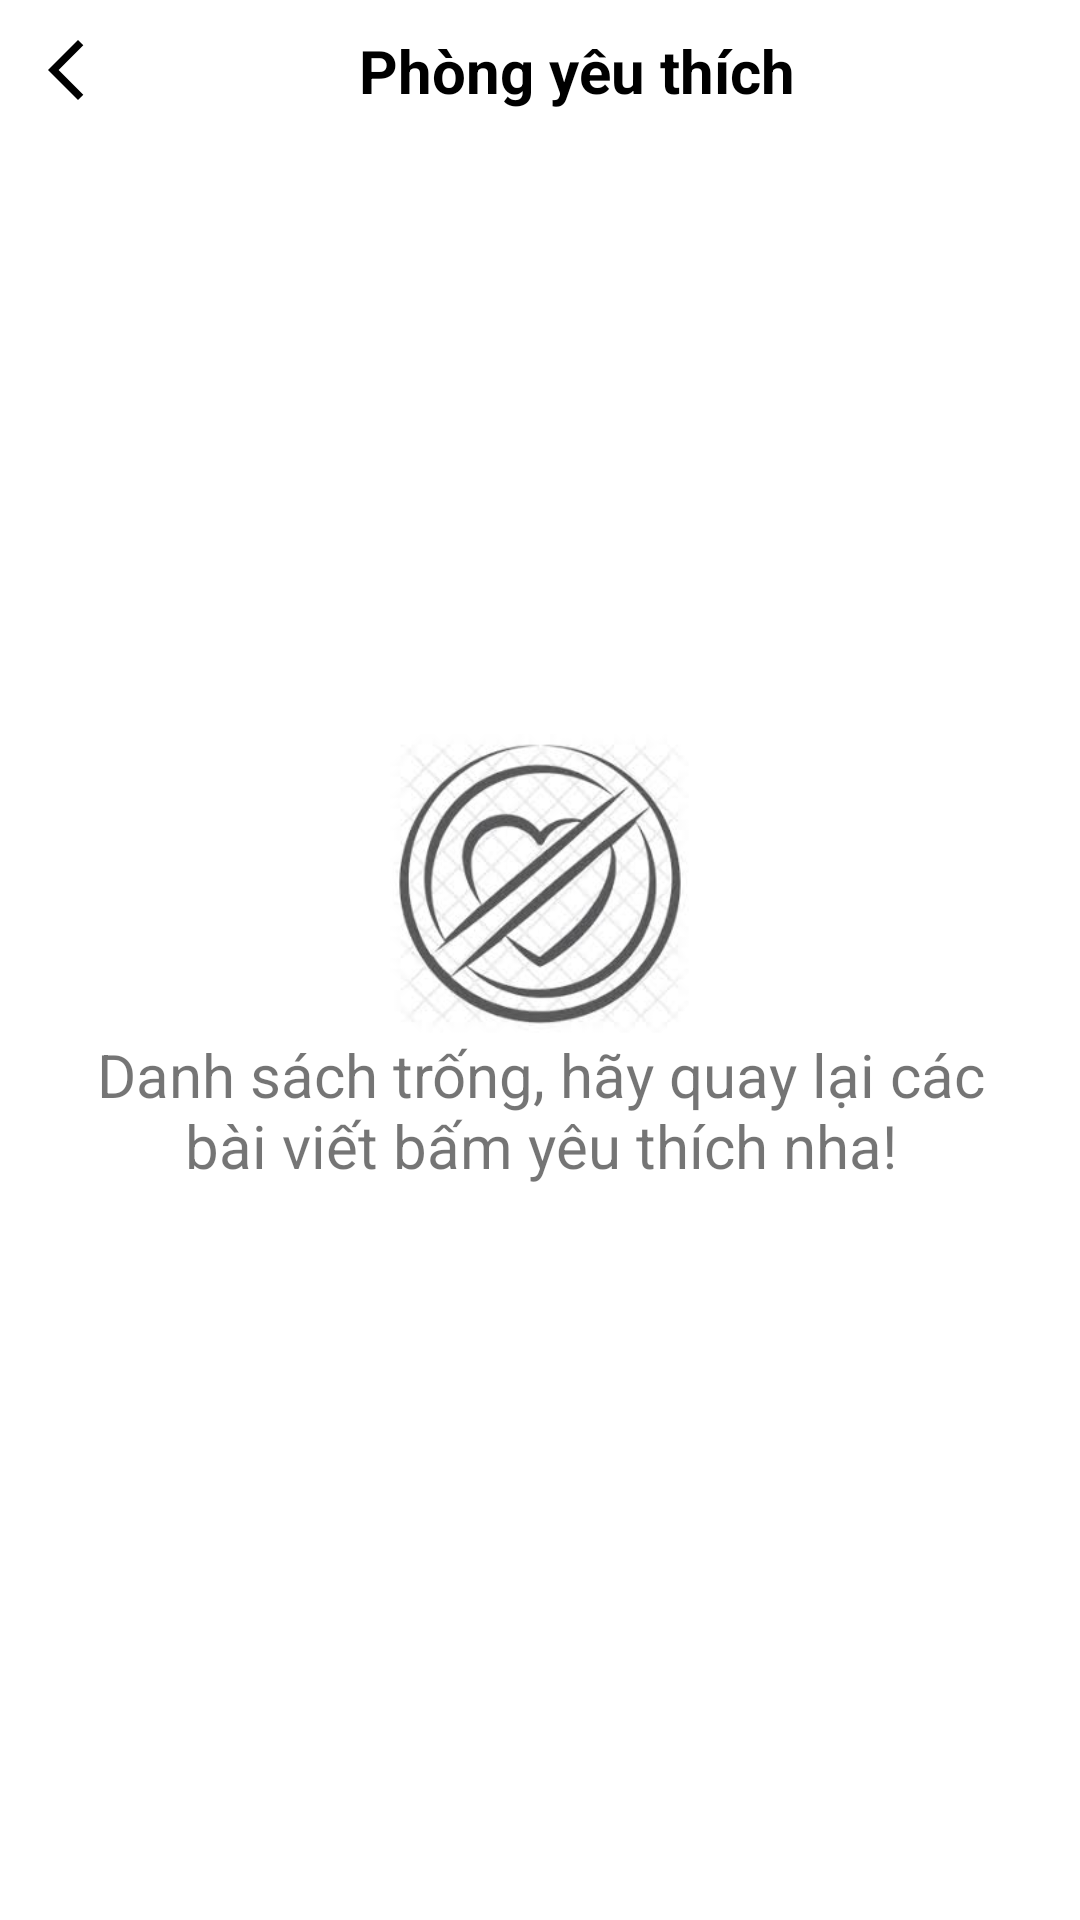

Here is an Android app screen rendered from its layout file. Give the layout XML and the strings, colors and styles it references.
<!-- AndroidManifest.xml: application theme Theme.TimPhongTro -->
<!-- res/layout/activity_my_love_post.xml -->
<?xml version="1.0" encoding="utf-8"?>
<androidx.constraintlayout.widget.ConstraintLayout xmlns:android="http://schemas.android.com/apk/res/android"
    xmlns:app="http://schemas.android.com/apk/res-auto"
    xmlns:tools="http://schemas.android.com/tools"
    android:id="@+id/main"
    android:layout_width="match_parent"
    android:layout_height="match_parent"
    tools:context=".Activity.MyLovePostActivity">

    <LinearLayout
        android:id="@+id/linearLayout2"
        android:layout_width="match_parent"
        android:layout_height="wrap_content"
        android:gravity="center"
        android:orientation="horizontal"
        android:padding="10dp"
        app:layout_constraintEnd_toEndOf="parent"
        app:layout_constraintStart_toStartOf="parent"
        app:layout_constraintTop_toTopOf="parent">

        <ImageView
            android:id="@+id/imageViewBack"
            android:layout_width="wrap_content"
            android:layout_height="wrap_content"
            android:src="@drawable/ic_back" />

        <TextView
            android:id="@+id/textView"
            android:layout_width="wrap_content"
            android:layout_height="wrap_content"
            android:layout_weight="1"
            android:text="Phòng yêu thích"
            android:textAlignment="center"
            android:textColor="@color/black"
            android:textSize="20sp"
            android:textStyle="bold" />

    </LinearLayout>

    <LinearLayout
        android:id="@+id/nohistory"
        android:layout_width="match_parent"
        android:layout_height="match_parent"
        android:gravity="center"
        android:orientation="vertical"
        app:layout_constraintBottom_toBottomOf="parent"
        app:layout_constraintEnd_toEndOf="parent"
        app:layout_constraintStart_toStartOf="parent"
        app:layout_constraintTop_toBottomOf="@+id/linearLayout2" >

        <ImageView
            android:id="@+id/imageView"
            android:layout_width="100dp"
            android:layout_height="100dp"
            android:src="@drawable/ic_noheart" />

        <TextView
            android:id="@+id/textView6"
            android:layout_width="300dp"
            android:layout_height="wrap_content"
            android:ellipsize="end"
            android:maxLines="2"
            android:text="Danh sách trống, hãy quay lại các bài viết bấm yêu thích nha!"
            android:textAlignment="center"
            android:textSize="20sp" />
    </LinearLayout>

    <androidx.recyclerview.widget.RecyclerView
        android:id="@+id/rcvLovePost"
        android:layout_width="match_parent"
        android:layout_height="0dp"
        app:layout_constraintBottom_toBottomOf="parent"
        app:layout_constraintEnd_toEndOf="parent"
        app:layout_constraintStart_toStartOf="parent"
        app:layout_constraintTop_toBottomOf="@+id/linearLayout2" />

</androidx.constraintlayout.widget.ConstraintLayout>
<!-- resources referenced by this layout -->
<resources>
  <color name="black">#FF000000</color>
  <!-- drawable ic_back (drawable) -->
  <vector xmlns:android="http://schemas.android.com/apk/res/android" android:height="24dp" android:tint="#000000" android:viewportHeight="24" android:viewportWidth="24" android:width="24dp">
        
      <path android:fillColor="@android:color/white" android:pathData="M17.77,3.77l-1.77,-1.77l-10,10l10,10l1.77,-1.77l-8.23,-8.23z"/>
      
  </vector>
  <!-- drawable ic_noheart: jpg bitmap (drawable, 8877 bytes) -->
  <style name="Theme.TimPhongTro" parent="Base.Theme.TimPhongTro" />
  <style name="Base.Theme.TimPhongTro" parent="Theme.MaterialComponents.DayNight.NoActionBar">
          
          <item name="colorPrimary">@color/orange</item>
          <item name="colorPrimaryVariant">@color/orange</item>
          <item name="colorOnPrimary">@color/white</item>
          
          <item name="colorSecondary">@color/black</item>
          <item name="colorSecondaryVariant">@color/black</item>
          <item name="colorOnSecondary">@color/white</item>
          
          <item name="android:statusBarColor">?attr/colorPrimaryVariant</item> 
          
      </style>
  <color name="orange">#FF9800</color>
  <color name="white">#FFFFFFFF</color>
</resources>
